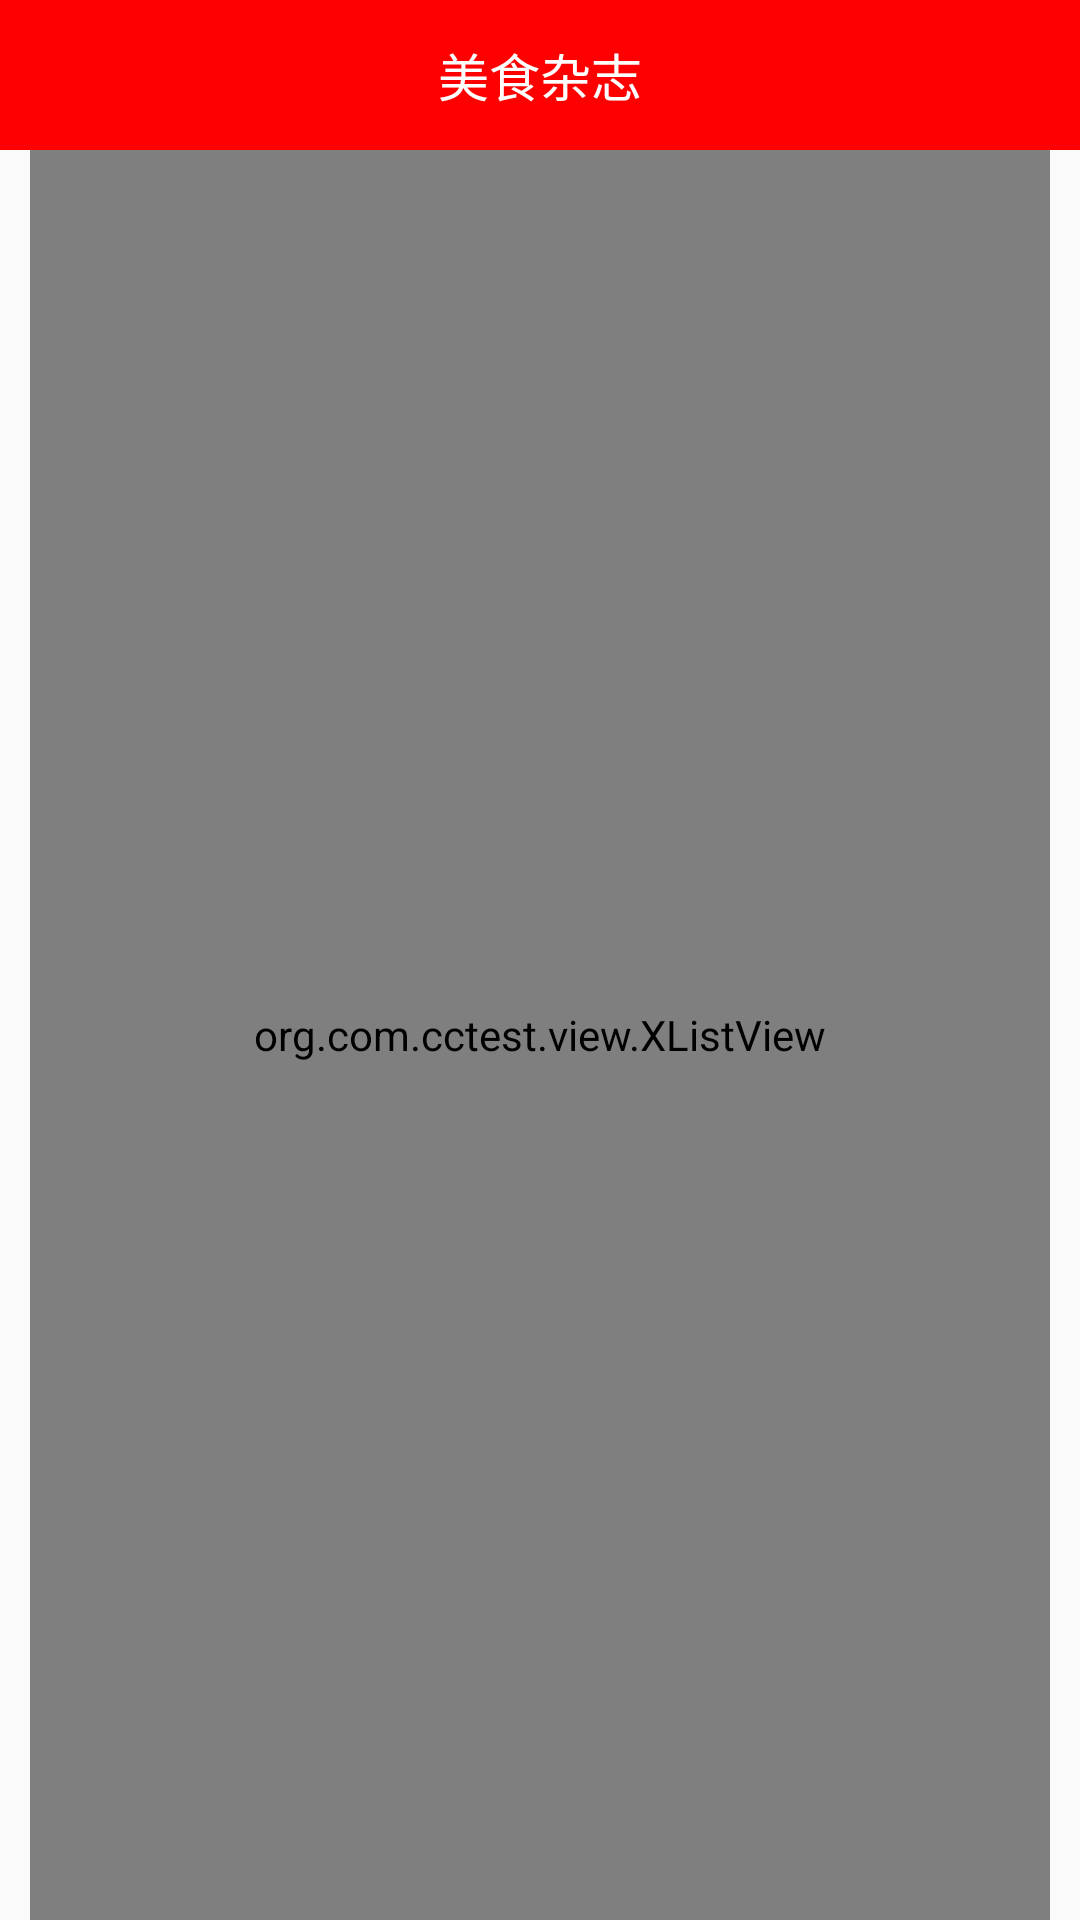

The Android layout XML behind this screen, and the referenced resources:
<!-- AndroidManifest.xml: application theme AppTheme -->
<!-- res/layout/activity_foodmagazine.xml -->
<?xml version="1.0" encoding="utf-8"?>
<LinearLayout xmlns:android="http://schemas.android.com/apk/res/android"
    android:layout_width="match_parent"
    android:layout_height="match_parent"
    android:orientation="vertical" >

    <RelativeLayout
        android:layout_width="match_parent"
        android:layout_height="50dp"
        android:background="#f00" >

        <ImageView
            android:id="@+id/back"
            android:layout_width="wrap_content"
            android:layout_height="wrap_content"
            android:layout_alignParentLeft="true"
            android:src="@drawable/header_menu_back" />

        <TextView
            android:id="@+id/tv_morefood_tittle"
            android:layout_width="wrap_content"
            android:layout_height="wrap_content"
            android:layout_centerInParent="true"
            android:gravity="center"
            android:text="美食杂志"
            android:textColor="#fff"
            android:textSize="17sp" />
    </RelativeLayout>

    <LinearLayout
        android:paddingRight="10dp"
         android:paddingLeft="10dp"
        android:layout_width="match_parent"
        android:layout_height="match_parent" >

        <org.com.cctest.view.XListView
            android:id="@+id/xlv_foodmag"
            android:layout_width="match_parent"
            android:layout_height="match_parent"
            android:divider="#00ffffff"
            android:dividerHeight="8dp"
            />
    </LinearLayout>

</LinearLayout>
<!-- resources referenced by this layout -->
<resources>
  <style name="AppTheme" parent="AppBaseTheme">
          
      </style>
  <style name="AppBaseTheme" parent="Theme.AppCompat.Light">
          
      </style>
</resources>
